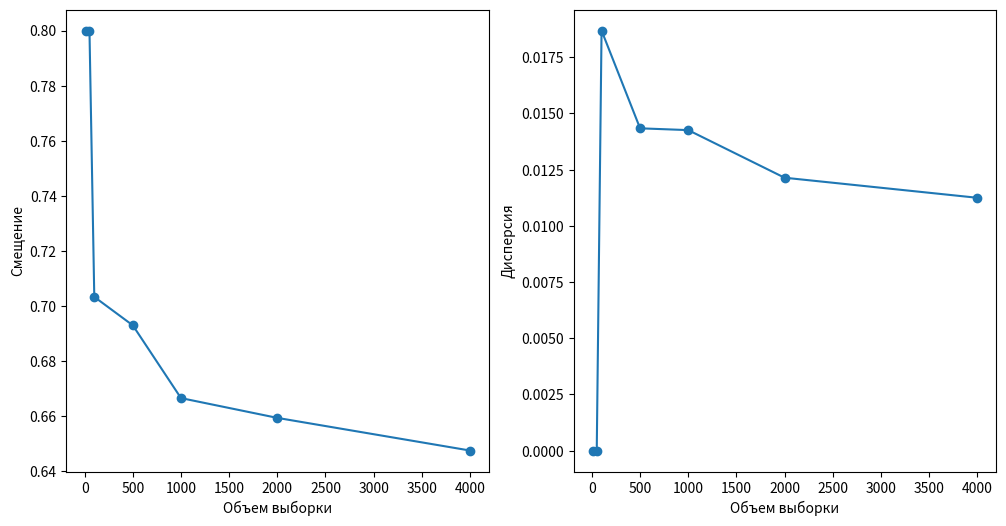
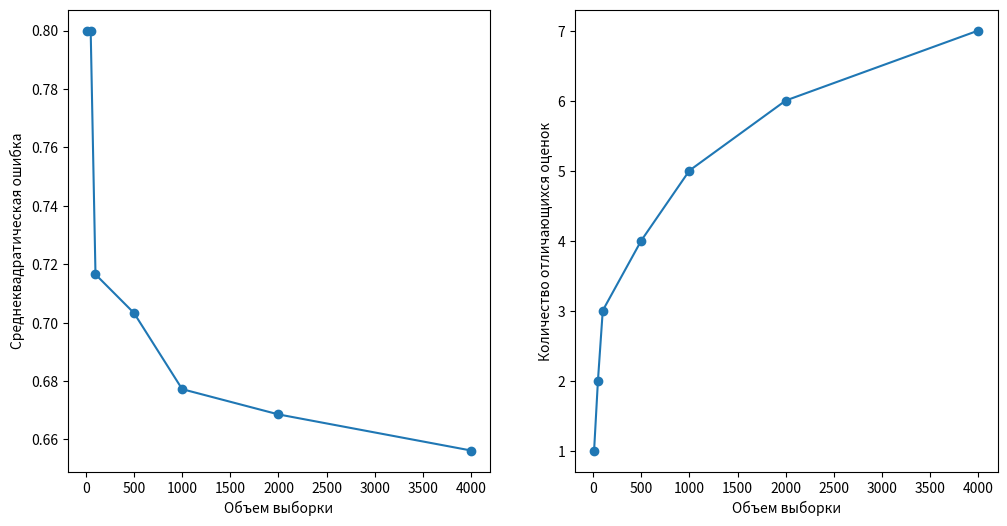

Here is the Python script that generated these plots, in order:
import numpy as np
import matplotlib.pyplot as plt
from scipy.optimize import  minimize_scalar

# Определяем функцию логарифмической правдоподобия
def log_likelihood(p, x):
    log_likelihood = 0
    for i in x:
        if 0 < p < 1:
            # Суммируем логарифмы вероятностей для каждого наблюдения
            log_likelihood += i * np.log(p) + (1 - i) * np.log(1 - p)
        else:
            log_likelihood += 0
    # Возвращаем отрицательное значение, так как minimize ищет минимум функции
    return -log_likelihood

def estimate_p(x):
    # Минимизация отрицательного логарифма правдоподобия
    result = minimize_scalar(log_likelihood, args=x, bounds=(0, 1), method='bounded')
    return result.x


# Параметры биномиального распределения
m = 4
theta_true = 1/5

# Задаем массив объемов выборки
n_array = np.array([10, 50, 100, 500, 1000, 2000, 4000])

# Задаем порог для определения отличающихся оценок
threshold = 0.1

# Список для хранения смещения
bias_list = []

# Список для хранения дисперсии оценок
variance_list = []

# Список для хранения среднеквадратической ошибки
rmse_list = []

# Список для хранения количества отличающихся оценок
diff_count_list = []

# Список для хранения оценок параметра theta
theta_estimates = []

# Список для хранения разницы между оценкой и реальным параметром
diff_list = []

# Для каждого объема выборки
for n in n_array:
    # Генерируем выборку из биномиального распределения
    x = np.random.binomial(m, theta_true, n)

    # Находим оценку параметра методом максимального правдоподобия
    p = estimate_p(x)

    # Добавляем оценку параметра в список
    theta_estimates.append(p)

    # Добавляем разницу между оценкой и реальным параметром в список
    diff = p - theta_true
    diff_list.append(diff)

    # Преобразуем список diff_list в массив NumPy
    diff_array = np.array(diff_list)

    # Вычисляем выборочные характеристики для разницы между оценкой и реальным параметром
    bias = np.mean(diff_list)
    variance = np.var(diff_list)
    rmse = np.sqrt(np.mean(diff_array**2))

    # Вычисляем количество выборок, для которых оценка отличается от реального параметра более чем на заданный порог
    diff_count = np.sum(np.abs(diff_list) > threshold)
    # Добавляем вычисленные характеристики в списки
    bias_list.append(bias)
    variance_list.append(variance)
    rmse_list.append(rmse)
    diff_count_list.append(diff_count)


# Выводим вычисленные характеристики
print(f'Смещение: {bias:.4f}')
print(f'Дисперсия: {variance:.4f}')
print(f'Среднеквадратическая ошибка: {rmse:.4f}')
print(f'Количество отличающихся оценок: {diff_count}')
print()



# Строим графики зависимости выборочных характеристик от объема выборки
plt.figure(figsize=(12, 6))
plt.subplot(1, 2, 1)
plt.plot(n_array, bias_list, marker='o')
plt.xlabel('Объем выборки')
plt.ylabel('Смещение')
plt.subplot(1, 2, 2)
plt.plot(n_array, variance_list, marker='o')
plt.xlabel('Объем выборки')
plt.ylabel('Дисперсия')
plt.show()

plt.figure(figsize=(12, 6))
plt.subplot(1, 2, 1)
plt.plot(n_array, rmse_list, marker='o')
plt.xlabel('Объем выборки')
plt.ylabel('Среднеквадратическая ошибка')
plt.subplot(1, 2, 2)
plt.plot(n_array, diff_count_list, marker='o')
plt.xlabel('Объем выборки')
plt.ylabel('Количество отличающихся оценок')
plt.show()

print("Свойства оценок")
print("Смещение должно стремиться к 0 при увеличении объема выборки, чтобы оценка была ассимптотически несмещенной")
print("Несмещенная")
print("Дисперсия должна стремиться к 0 при увеличении объема выборки, чтобы оценка была состоятельной")
print("Состоятельная")
print("Среднеквадратическая ошибка должна к 0 при увеличении объема выборки, чтобы оценка была эффективной")
print("Эффективная")
